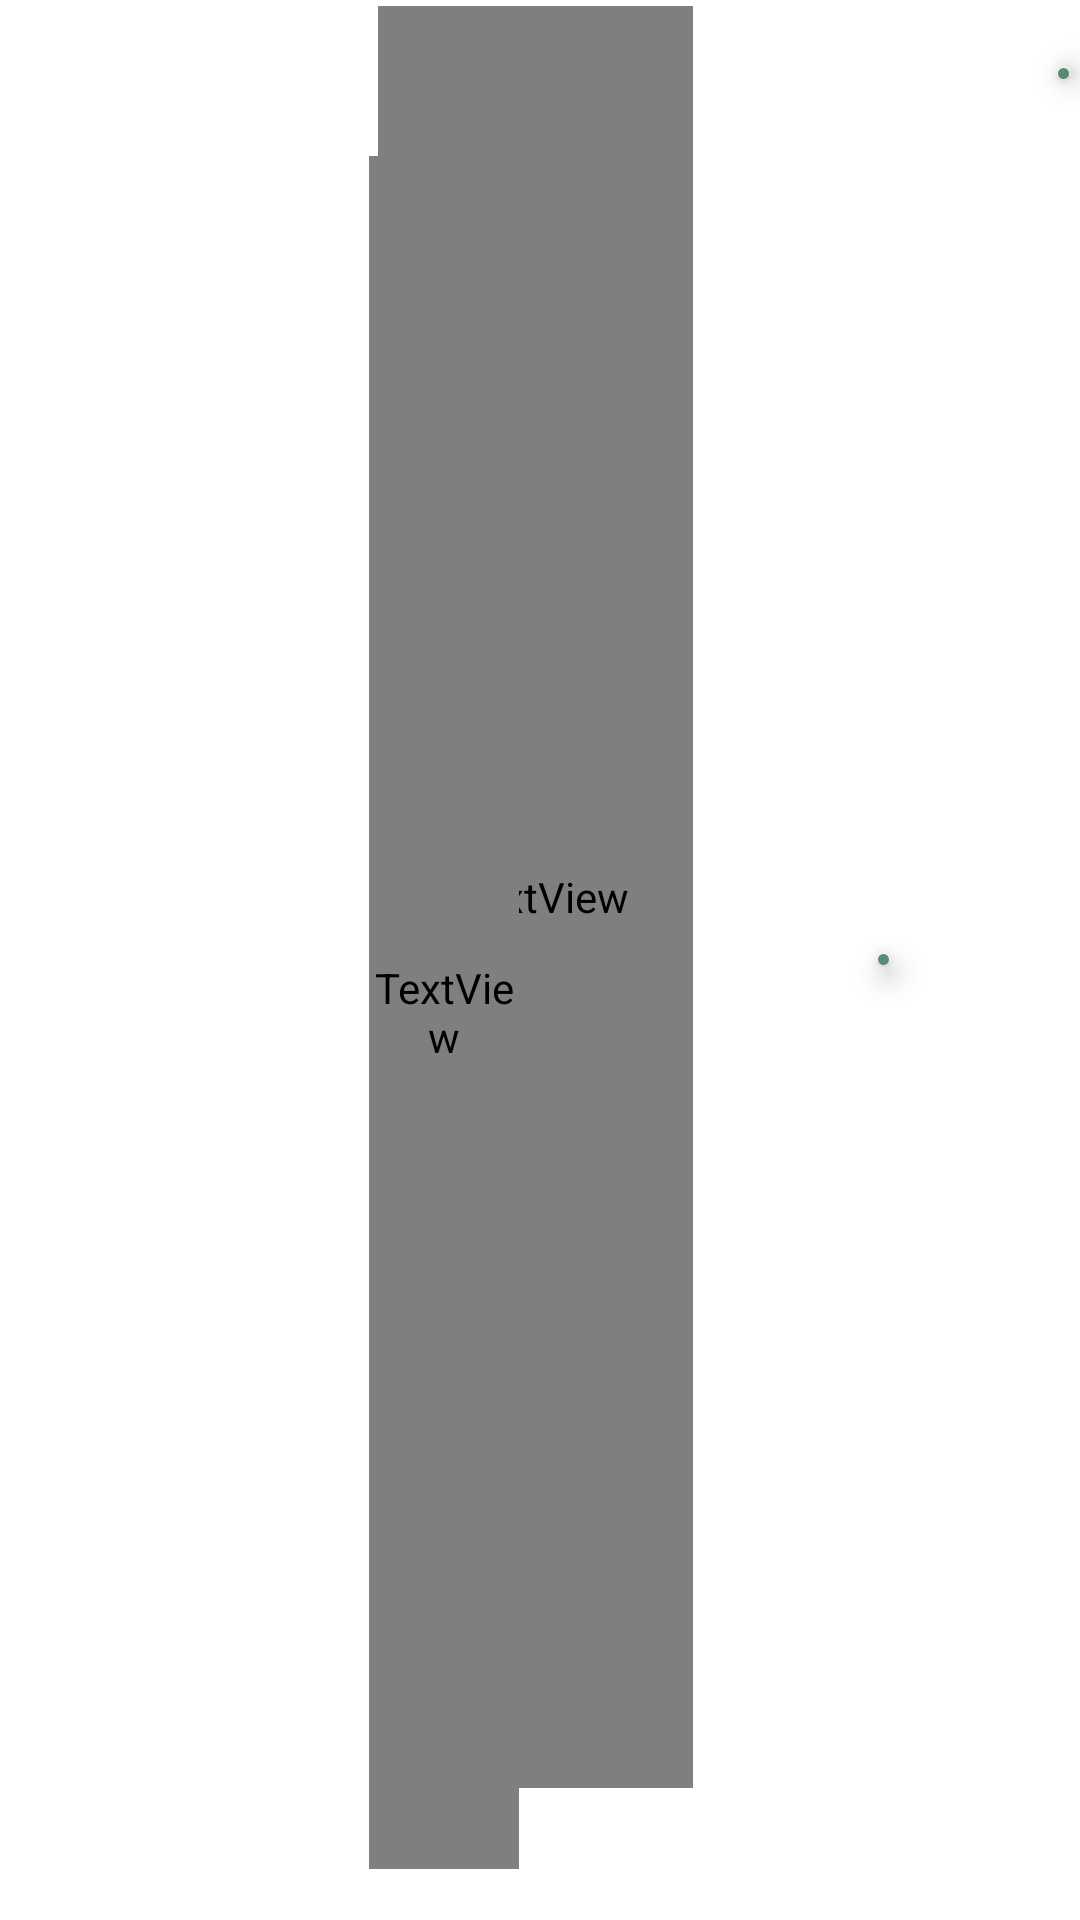

Here is an Android app screen rendered from its layout file. Give the layout XML and the strings, colors and styles it references.
<!-- AndroidManifest.xml: application theme Theme.SortifyAndroidApp -->
<!-- res/layout/recyclerview_product_item.xml -->
<?xml version="1.0" encoding="utf-8"?>
<RelativeLayout xmlns:android="http://schemas.android.com/apk/res/android"
    xmlns:app="http://schemas.android.com/apk/res-auto"
    xmlns:tools="http://schemas.android.com/tools"
    android:layout_width="match_parent"
    android:layout_height="100dp"
    android:orientation="vertical">

    <TextView
        android:id="@+id/productNameTextView"
        android:layout_width="wrap_content"
        android:layout_height="54dp"
        android:layout_alignParentStart="true"
        android:layout_alignParentTop="true"
        android:layout_alignParentEnd="true"
        android:layout_alignParentBottom="true"
        android:layout_centerInParent="true"
        android:layout_marginStart="126dp"
        android:layout_marginTop="2dp"
        android:layout_marginEnd="129dp"
        android:layout_marginBottom="44dp"
        android:fontFamily="@font/amaranth_bold"
        android:paddingStart="10dp"
        android:paddingEnd="5dp"
        android:textAlignment="viewStart"
        android:textAllCaps="false"
        android:textColor="#2F8E7E"
        android:textColorHint="#2F8E7E"
        android:textColorLink="#2F8E7E"
        android:textSize="18sp"
        android:textStyle="bold" />

    <com.google.android.material.floatingactionbutton.FloatingActionButton
        android:id="@+id/editProductBtn"
        android:layout_width="wrap_content"
        android:layout_height="60dp"
        android:layout_alignParentStart="true"
        android:layout_alignParentEnd="true"
        android:layout_centerVertical="true"
        android:layout_marginStart="292dp"
        android:layout_marginEnd="63dp"
        android:backgroundTint="#A1004D29"
        android:clickable="true"
        android:contentDescription="@string/update_item"
        app:backgroundTint="#00EEFF41"
        app:layout_constraintEnd_toEndOf="parent"
        app:layout_constraintHorizontal_bias="0.57"
        app:layout_constraintStart_toStartOf="parent"
        app:rippleColor="#EEFF41"
        app:srcCompat="@android:drawable/ic_menu_edit" />

    <com.google.android.material.floatingactionbutton.FloatingActionButton
        android:id="@+id/deleteProductBtn"
        android:layout_width="wrap_content"
        android:layout_height="60dp"
        android:layout_alignParentStart="true"
        android:layout_alignParentTop="true"
        android:layout_alignParentEnd="true"
        android:layout_centerVertical="true"
        android:layout_marginStart="352dp"
        android:layout_marginTop="22dp"
        android:layout_marginEnd="3dp"
        android:layout_marginBottom="5dp"
        android:backgroundTint="#A1004D29"
        android:clickable="true"
        android:contentDescription="@string/addtype"
        app:backgroundTint="#00EEFF41"
        app:layout_constraintEnd_toEndOf="parent"
        app:layout_constraintHorizontal_bias="0.57"
        app:layout_constraintStart_toStartOf="parent"
        app:layout_constraintTop_toBottomOf="@id/editProductBtn"
        app:rippleColor="#EEFF41"
        app:srcCompat="@android:drawable/ic_delete" />

    <ImageView
        android:id="@+id/productImage"
        android:layout_width="wrap_content"
        android:layout_height="wrap_content"
        android:layout_alignEnd="@+id/productNameTextView"
        android:layout_alignParentStart="true"
        android:layout_alignParentTop="true"
        android:layout_alignParentBottom="true"
        android:layout_marginStart="-5dp"
        android:layout_marginTop="-2dp"
        android:layout_marginEnd="159dp"
        android:layout_marginBottom="0dp"
        android:contentDescription="@string/productimg"
        tools:ignore="ImageContrastCheck"
        tools:srcCompat="@tools:sample/avatars" />

    <TextView
        android:id="@+id/date"
        android:layout_width="101dp"
        android:layout_height="31dp"
        android:layout_alignEnd="@+id/productNameTextView"
        android:layout_alignParentStart="true"
        android:layout_alignParentTop="true"
        android:layout_alignParentBottom="true"
        android:layout_marginStart="123dp"
        android:layout_marginTop="52dp"
        android:layout_marginEnd="58dp"
        android:layout_marginBottom="17dp"
        android:fontFamily="@font/amaranth_bold"
        android:textColor="#287E56"
        android:textSize="16sp" />

</RelativeLayout>
<!-- resources referenced by this layout -->
<resources>
  <string name="addtype">addType</string>
  <string name="productimg">productImg</string>
  <string name="update_item">update item</string>
  <style name="Theme.SortifyAndroidApp" parent="Theme.MaterialComponents.DayNight.DarkActionBar">
          
          <item name="colorPrimary">@color/purple_500</item>
          <item name="colorPrimaryVariant">@color/purple_700</item>
          <item name="colorOnPrimary">@color/white</item>
          
          <item name="colorSecondary">@color/teal_200</item>
          <item name="colorSecondaryVariant">@color/teal_700</item>
          <item name="colorOnSecondary">@color/black</item>
          
          <item name="android:statusBarColor" tools:targetApi="l">?attr/colorPrimaryVariant</item>
          
      </style>
  <color name="purple_500">#FF6200EE</color>
  <color name="purple_700">#FF3700B3</color>
  <color name="white">#FFFFFFFF</color>
  <color name="teal_200">#FF03DAC5</color>
  <color name="teal_700">#FF018786</color>
  <color name="black">#FF000000</color>
</resources>
